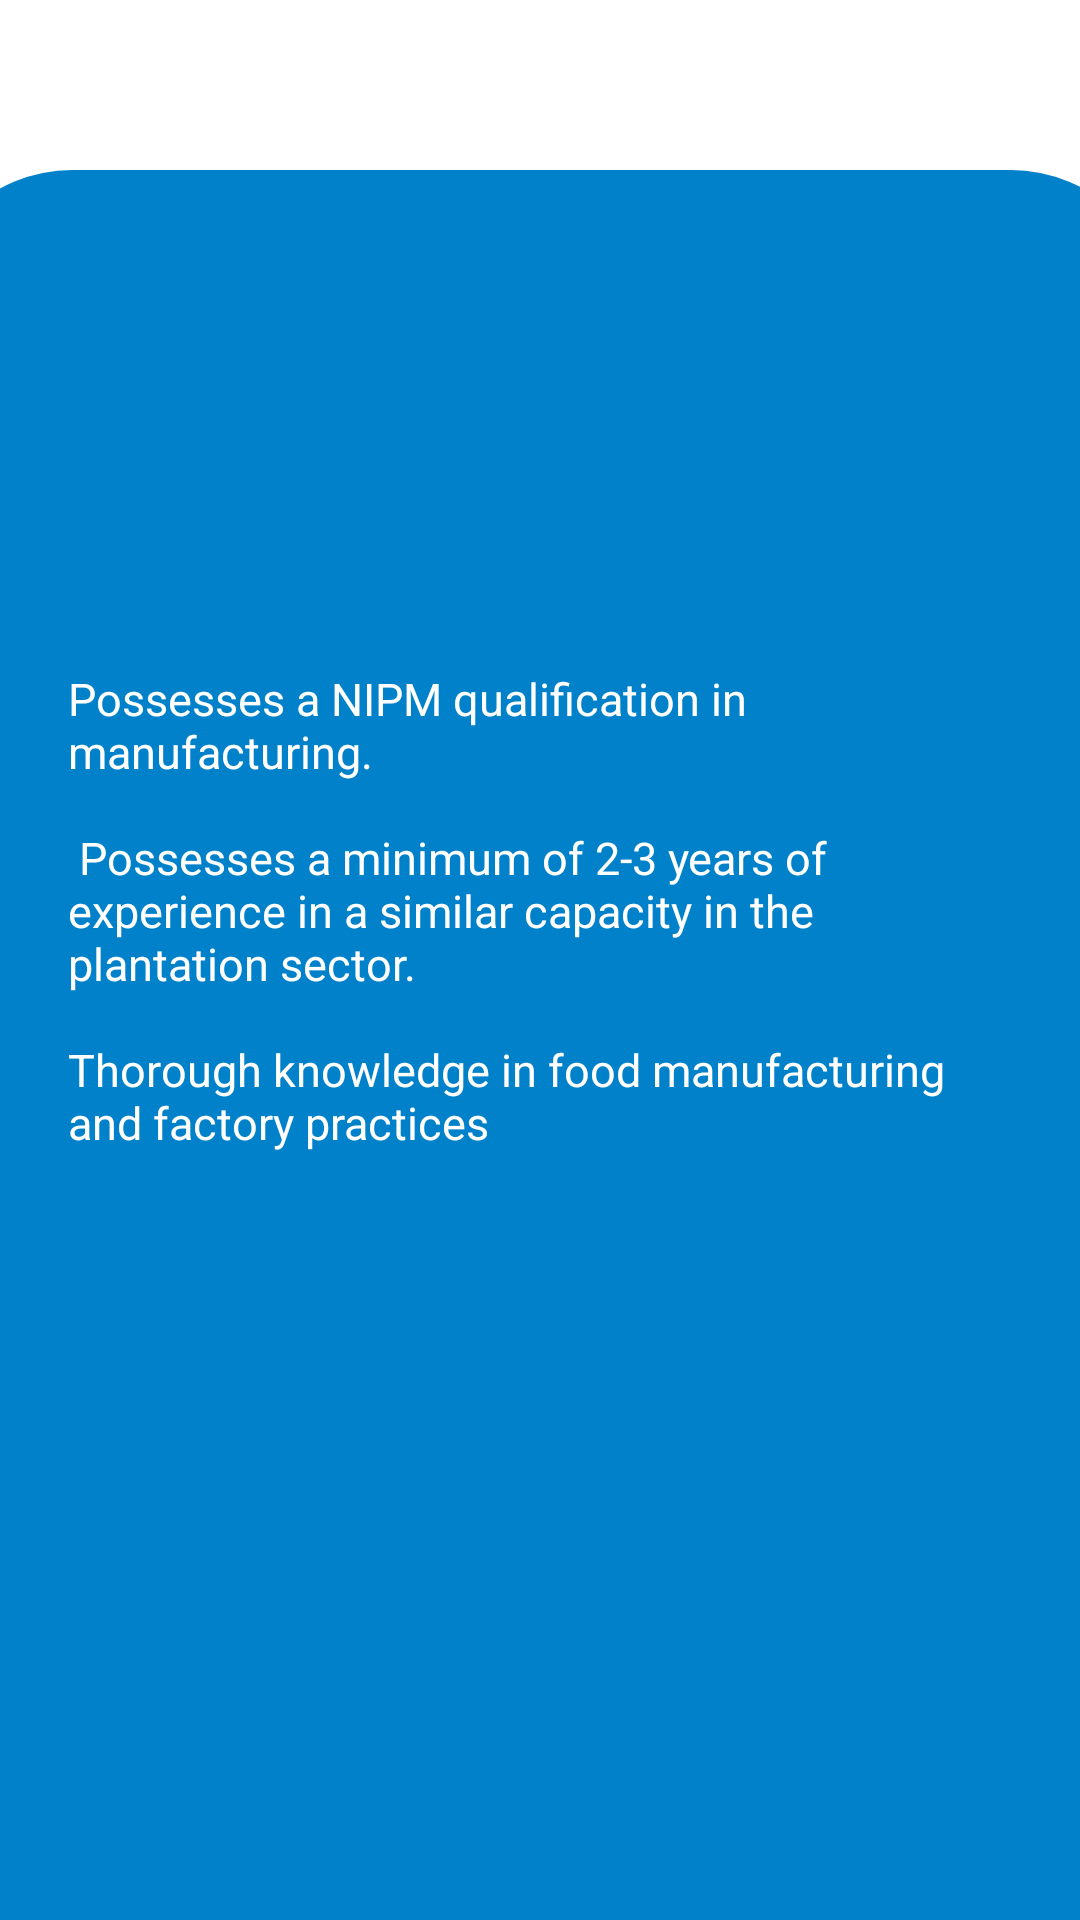

Write the Android layout XML for this screen, with the resource values it uses.
<!-- AndroidManifest.xml: application theme Theme.Empowerize -->
<!-- res/layout/activity_vacancy_view.xml -->
<?xml version="1.0" encoding="utf-8"?>
<androidx.constraintlayout.widget.ConstraintLayout xmlns:android="http://schemas.android.com/apk/res/android"
    xmlns:app="http://schemas.android.com/apk/res-auto"
    xmlns:tools="http://schemas.android.com/tools"
    android:layout_width="match_parent"
    android:layout_height="match_parent"
    android:background="@color/white"
    tools:context=".vacancy_view">


    <TextView
        android:id="@+id/vacancy_edit_shape"
        android:layout_width="413dp"
        android:layout_height="630dp"
        android:layout_marginTop="103dp"
        android:background="@drawable/shapes"
        app:layout_constraintBottom_toBottomOf="parent"
        app:layout_constraintEnd_toEndOf="parent"
        app:layout_constraintStart_toStartOf="parent"
        app:layout_constraintTop_toTopOf="parent" />


    <Button
        android:id="@+id/save_changes_button"
        android:layout_width="151dp"
        android:layout_height="40dp"
        android:layout_marginStart="240dp"
        android:layout_marginTop="657dp"
        android:layout_marginEnd="20dp"
        android:layout_marginBottom="34dp"
        android:background="@drawable/custom_button"
        android:text="@string/save_changes"
        android:textColor="@color/blue"
        android:textSize="13sp"
        android:textStyle="bold"
        app:layout_constraintBottom_toBottomOf="parent"
        app:layout_constraintEnd_toEndOf="parent"
        app:layout_constraintStart_toStartOf="parent"
        app:layout_constraintTop_toTopOf="parent" />


    <TextView
        android:id="@+id/edit_vacancy_details_text"
        android:layout_width="wrap_content"
        android:layout_height="wrap_content"
        android:layout_marginStart="98dp"
        android:layout_marginTop="51dp"
        android:layout_marginEnd="99dp"
        android:layout_marginBottom="648dp"
        android:text="@string/edit_vacancy_details"
        android:textColor="@color/blue"
        android:textSize="24sp"
        android:textStyle="bold"
        app:layout_constraintBottom_toBottomOf="parent"
        app:layout_constraintEnd_toEndOf="parent"
        app:layout_constraintStart_toStartOf="parent"
        app:layout_constraintTop_toTopOf="parent" />


    <TextView
        android:id="@+id/edit_vacancy_jpo_type_box"
        android:layout_width="370dp"
        android:layout_height="53dp"
        android:layout_marginStart="24dp"
        android:layout_marginTop="129dp"
        android:layout_marginEnd="25dp"
        android:layout_marginBottom="549dp"
        android:background="@drawable/input_bg"
        app:layout_constraintBottom_toBottomOf="parent"
        app:layout_constraintEnd_toEndOf="parent"
        app:layout_constraintHorizontal_bias="0.0"
        app:layout_constraintStart_toStartOf="parent"
        app:layout_constraintTop_toTopOf="parent" />


    <TextView
        android:id="@+id/edit_vacancy_vacancy_details_text"
        android:layout_width="wrap_content"
        android:layout_height="wrap_content"
        android:layout_marginStart="53dp"
        android:layout_marginTop="143dp"
        android:layout_marginEnd="227dp"
        android:layout_marginBottom="568dp"
        android:text="@string/farmmanager"
        android:textColor="@color/white"
        android:textSize="15sp"
        app:layout_constraintBottom_toBottomOf="parent"
        app:layout_constraintEnd_toEndOf="parent"
        app:layout_constraintHorizontal_bias="0.029"
        app:layout_constraintStart_toStartOf="parent"
        app:layout_constraintTop_toTopOf="parent" />


    <TextView
        android:id="@+id/edit_responsibilities"
        android:layout_width="369dp"
        android:layout_height="248dp"
        android:layout_marginStart="22dp"
        android:layout_marginTop="203dp"
        android:layout_marginEnd="20dp"
        android:layout_marginBottom="280dp"
        android:background="@drawable/input_bg"
        app:layout_constraintBottom_toBottomOf="parent"
        app:layout_constraintEnd_toEndOf="parent"
        app:layout_constraintStart_toStartOf="parent"
        app:layout_constraintTop_toTopOf="parent" />

    <TextView
        android:id="@+id/qualification_text"
        android:layout_width="314dp"
        android:layout_height="170dp"
        android:layout_marginStart="48dp"
        android:layout_marginTop="268dp"
        android:layout_marginEnd="49dp"
        android:layout_marginBottom="293dp"
        android:text="@string/quli_text"
        android:textColor="@color/white"
        android:textSize="15sp"
        app:layout_constraintBottom_toBottomOf="parent"
        app:layout_constraintEnd_toEndOf="parent"
        app:layout_constraintStart_toStartOf="parent"
        app:layout_constraintTop_toTopOf="parent" />

    <TextView
        android:id="@+id/edit_vacancacy_box"
        android:layout_width="347dp"
        android:layout_height="42dp"
        android:background="@drawable/shapes_custom"
        tools:layout_editor_absoluteX="32dp"
        tools:layout_editor_absoluteY="211dp" />

    <ImageView
        android:id="@+id/edit_pen_job_type"
        android:layout_width="wrap_content"
        android:layout_height="wrap_content"
        android:layout_marginStart="337dp"
        android:layout_marginTop="143dp"
        android:layout_marginEnd="50dp"
        android:layout_marginBottom="564dp"
        android:src="@drawable/edit_pen_white"
        app:layout_constraintBottom_toBottomOf="parent"
        app:layout_constraintEnd_toEndOf="parent"
        app:layout_constraintStart_toStartOf="parent"
        app:layout_constraintTop_toTopOf="parent" />


    <ImageView
        android:id="@+id/edit_pen_job_role"
        android:layout_width="wrap_content"
        android:layout_height="wrap_content"
        android:layout_marginStart="337dp"
        android:layout_marginTop="223dp"
        android:layout_marginEnd="50dp"
        android:layout_marginBottom="484dp"
        android:src="@drawable/baseline_edit_24"
        app:layout_constraintBottom_toBottomOf="parent"
        app:layout_constraintEnd_toEndOf="parent"
        app:layout_constraintHorizontal_bias="1.0"
        app:layout_constraintStart_toStartOf="parent"
        app:layout_constraintTop_toTopOf="parent" />

    <TextView
        android:id="@+id/edt_roles_and_res_text"
        android:layout_width="wrap_content"
        android:layout_height="wrap_content"
        android:layout_marginStart="67dp"
        android:layout_marginTop="220dp"
        android:layout_marginEnd="171dp"
        android:layout_marginBottom="491dp"
        android:text="@string/roles_and_responsibilites"
        android:textColor="@color/blue"
        android:textSize="15sp"
        app:layout_constraintBottom_toBottomOf="parent"
        app:layout_constraintEnd_toEndOf="parent"
        app:layout_constraintStart_toStartOf="parent"
        app:layout_constraintTop_toTopOf="parent" />

    <TextView
        android:id="@+id/edit_benifits"
        android:layout_width="368dp"
        android:layout_height="52dp"
        android:layout_marginStart="21dp"
        android:layout_marginTop="474dp"
        android:layout_marginEnd="22dp"
        android:layout_marginBottom="205dp"
        android:background="@drawable/input_bg"
        app:layout_constraintBottom_toBottomOf="parent"
        app:layout_constraintEnd_toEndOf="parent"
        app:layout_constraintStart_toStartOf="parent"
        app:layout_constraintTop_toTopOf="parent" />

    <TextView
        android:id="@+id/edit_benifits3"
        android:layout_width="368dp"
        android:layout_height="52dp"
        android:layout_marginStart="22dp"
        android:layout_marginTop="548dp"
        android:layout_marginEnd="21dp"
        android:layout_marginBottom="131dp"
        android:background="@drawable/input_bg"
        app:layout_constraintBottom_toBottomOf="parent"
        app:layout_constraintEnd_toEndOf="parent"
        app:layout_constraintStart_toStartOf="parent"
        app:layout_constraintTop_toTopOf="parent" />


</androidx.constraintlayout.widget.ConstraintLayout>
<!-- resources referenced by this layout -->
<resources>
  <color name="blue">#0081C9</color>
  <color name="white">#FFFFFFFF</color>
  <!-- drawable baseline_edit_24 (drawable) -->
  <vector android:height="24dp" android:tint="#0081C9"
      android:viewportHeight="24" android:viewportWidth="24"
      android:width="24dp" xmlns:android="http://schemas.android.com/apk/res/android">
      <path android:fillColor="@android:color/white" android:pathData="M3,17.25V21h3.75L17.81,9.94l-3.75,-3.75L3,17.25zM20.71,7.04c0.39,-0.39 0.39,-1.02 0,-1.41l-2.34,-2.34c-0.39,-0.39 -1.02,-0.39 -1.41,0l-1.83,1.83 3.75,3.75 1.83,-1.83z"/>
  </vector>
  <!-- drawable custom_button (drawable) -->
  <?xml version="1.0" encoding="utf-8"?>
  <shape xmlns:android="http://schemas.android.com/apk/res/android">
  
          <solid android:color="@color/white"/>
          <corners
              android:radius="22dp"
              />
  </shape>
  <!-- drawable shapes (drawable) -->
  <?xml version="1.0" encoding="utf-8"?>
  <shape xmlns:android="http://schemas.android.com/apk/res/android"
  
      android:shape="rectangle">
      <solid android:color="@color/blue"/>
      <corners android:topLeftRadius="50dp"
              android:topRightRadius="50dp"
          />
  
  
  
  </shape>
  <!-- drawable shapes_custom (drawable) -->
  <?xml version="1.0" encoding="utf-8"?>
  <shape xmlns:android="http://schemas.android.com/apk/res/android"
  
      android:shape="rectangle">
      <solid android:color="@color/white"/>
      <corners android:radius="40px"/>
  
  </shape>
  <string name="edit_vacancy_details">Edit vacancy details</string>
  <string name="farmmanager">Farm Manager</string>
  <string name="quli_text">Possesses a NIPM qualification in manufacturing.\n\n<br /> Possesses a minimum of 2-3 years of experience in a similar capacity in the plantation sector.\n\n<br />Thorough knowledge in food manufacturing and factory practices\n\nStrong understanding of replanting
  and related agricultural practices..</string>
  <string name="roles_and_responsibilites">Roles and Responsibilities</string>
  <string name="save_changes">Save Changes</string>
  <style name="Theme.Empowerize" parent="Theme.AppCompat.DayNight.NoActionBar">
          
          <item name="colorPrimary">@color/purple_500</item>
          <item name="colorPrimaryVariant">@color/purple_700</item>
          <item name="colorOnPrimary">@color/white</item>
          
          <item name="colorSecondary">@color/teal_200</item>
          <item name="colorSecondaryVariant">@color/teal_700</item>
          
          <item name="android:statusBarColor">?attr/colorPrimaryVariant</item>
          
      </style>
  <color name="purple_500">#FF6200EE</color>
  <color name="purple_700">#FF3700B3</color>
  <color name="teal_200">#FF03DAC5</color>
  <color name="teal_700">#FF018786</color>
</resources>
